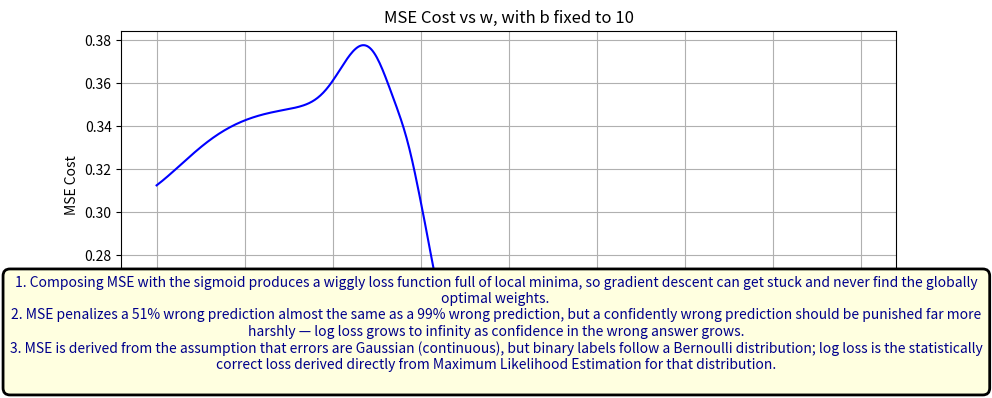

Write the Python code that produced this figure.
import numpy as np
import matplotlib.pyplot as plt

# ---------------------------------------------------
# Example training data
# ---------------------------------------------------

x = np.array([0., 1, 2, 3, 4, 5, 6, 7, 8, 9])
y = np.array([0,  0, 0, 1, 1, 1, 0, 0, 1, 1])

m = len(x)

b = 10

# ---------------------------------------------------
# Cost function
# ---------------------------------------------------


def compute_cost(w, b):
    g = w * x + b
    predictions = 1/(1+np.exp(-g))
    cost = (1 / (2 * m)) * np.sum((predictions - y) ** 2)
    return cost


w_array = np.linspace(-10, 10, 500)
cost_array = []

for w in w_array:
    cost_array.append(compute_cost(w, b))

print(cost_array)

fig = plt.figure(figsize=(10, 4))
ax1 = fig.add_subplot(1, 1, 1)

ax1.plot(w_array, cost_array, color='b')
ax1.set_xlabel("w")
ax1.set_ylabel("MSE Cost")
ax1.set_title("MSE Cost vs w, with b fixed to 10")
ax1.grid(True)

fig.text(
    0.5,                # x position (center)
    0.001,               # y position (bottom area, below plots)
    ("1. Composing MSE with the sigmoid produces a wiggly loss function full of local minima, so gradient descent can get stuck and never find the globally optimal weights. \n"
     "2. MSE penalizes a 51% wrong prediction almost the same as a 99% wrong prediction, but a confidently wrong prediction should be punished far more harshly — log loss grows to infinity as confidence in the wrong answer grows.\n"
     "3. MSE is derived from the assumption that errors are Gaussian (continuous), but binary labels follow a Bernoulli distribution; log loss is the statistically correct loss derived directly from Maximum Likelihood Estimation for that distribution.\n"
     ),

    ha='center',
    fontsize=10,
    wrap=True,
    color='darkblue',
    bbox=dict(
        facecolor='lightyellow',
        edgecolor='black',
        boxstyle='round,pad=0.5',
        linewidth=2
    )
)
plt.show()
